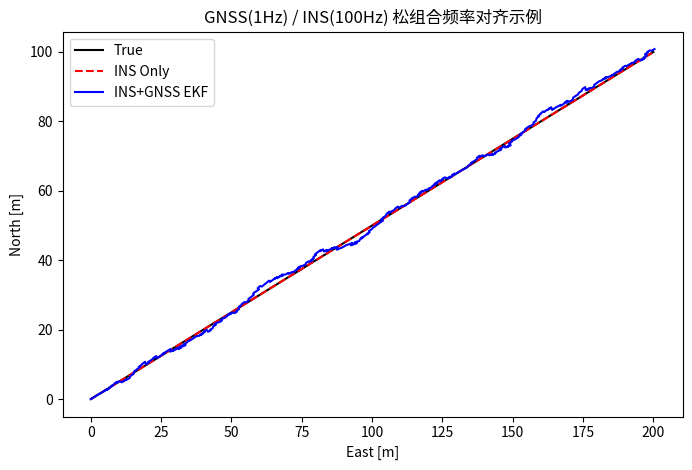

Write Python code to recreate this figure.
import numpy as np
import matplotlib.pyplot as plt

# -----------------------------------
# 参数设定
# -----------------------------------
dt_ins = 0.01     # INS采样间隔 (100Hz)
dt_gnss = 1.0     # GNSS采样间隔 (1Hz)
steps = int(200 / dt_ins)  # 总步数
gnss_interval = int(dt_gnss / dt_ins)

# 状态量 [δr, δv] (简化为6维)
n_state = 6
x = np.zeros((n_state, 1))
P = np.eye(n_state) * 1e-2

Phi = np.eye(n_state)
Phi[0:3, 3:6] = np.eye(3) * dt_ins
Q = np.eye(n_state) * 1e-5
R_gnss = np.eye(3) * 4.0  # GNSS位置观测噪声

# -----------------------------------
# 模拟轨迹
# -----------------------------------
true_pos = np.zeros((steps, 3))
true_vel = np.zeros((steps, 3))
ins_pos = np.zeros((steps, 3))
gnss_pos = np.zeros((steps, 3))

v_true = np.array([1.0, 0.5, 0])  # 匀速运动

for k in range(1, steps):
    true_pos[k] = true_pos[k - 1] + v_true * dt_ins
    true_vel[k] = v_true
    ins_pos[k] = ins_pos[k - 1] + (v_true + np.random.randn(3) * 0.02) * dt_ins
    if k % gnss_interval == 0:
        gnss_pos[k] = true_pos[k] + np.random.randn(3) * 2.0
    else:
        gnss_pos[k] = np.nan  # 无GNSS观测

# -----------------------------------
# 滤波主循环
# -----------------------------------
est_pos = np.zeros((steps, 3))
est_vel = np.zeros((steps, 3))

for k in range(1, steps):
    # 1️⃣ 时间更新（每次INS数据来时执行）
    x = Phi @ x
    P = Phi @ P @ Phi.T + Q

    # 2️⃣ 若此刻有GNSS观测，则执行量测更新
    if not np.isnan(gnss_pos[k, 0]):
        H = np.zeros((3, n_state))
        H[:, 0:3] = np.eye(3)
        z = (ins_pos[k] - gnss_pos[k]).reshape(3, 1)
        y = z - H @ x
        S = H @ P @ H.T + R_gnss
        K = P @ H.T @ np.linalg.inv(S)
        x = x + K @ y
        P = (np.eye(n_state) - K @ H) @ P

    # 3️⃣ 输出修正后的估计
    est_pos[k] = ins_pos[k] - x[0:3, 0]
    est_vel[k] = v_true - x[3:6, 0]

# -----------------------------------
# 可视化
# -----------------------------------
plt.figure(figsize=(8, 5))
plt.plot(true_pos[:, 0], true_pos[:, 1], 'k-', label='True')
plt.plot(ins_pos[:, 0], ins_pos[:, 1], 'r--', label='INS Only')
plt.plot(est_pos[:, 0], est_pos[:, 1], 'b-', label='INS+GNSS EKF')
plt.xlabel('East [m]')
plt.ylabel('North [m]')
plt.legend()
plt.title('GNSS(1Hz) / INS(100Hz) 松组合频率对齐示例')
plt.show()
